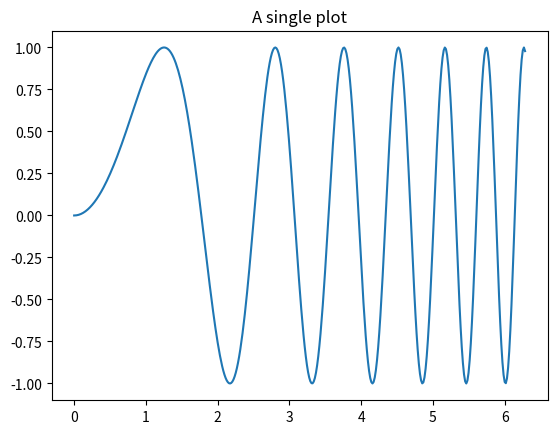
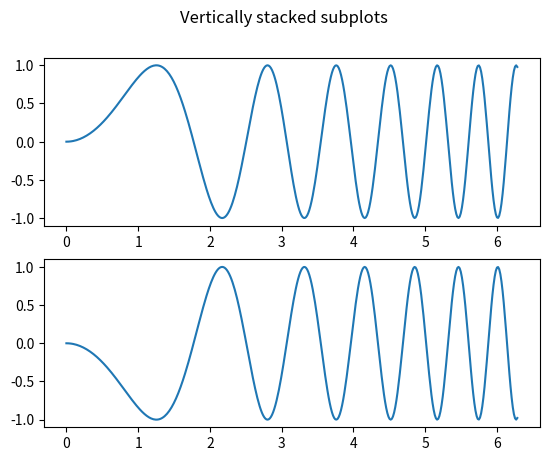
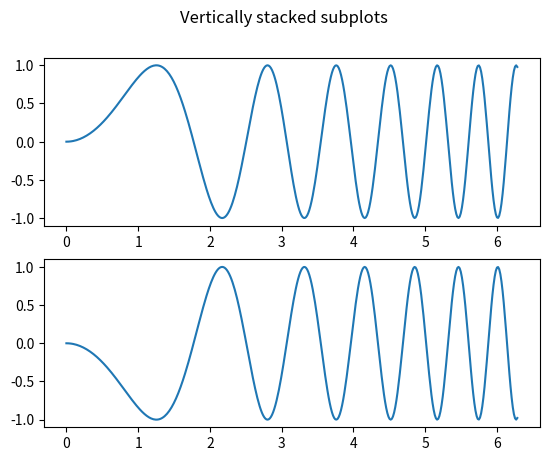
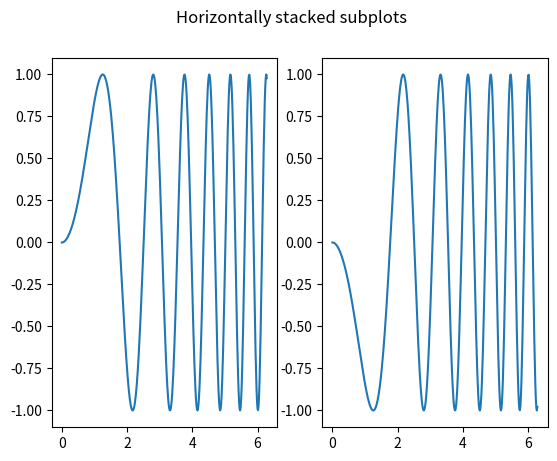
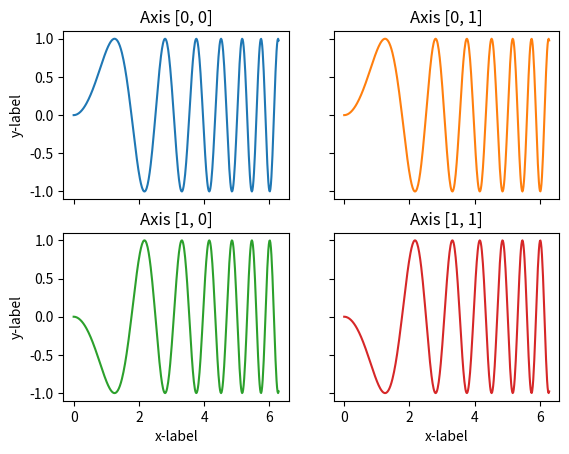
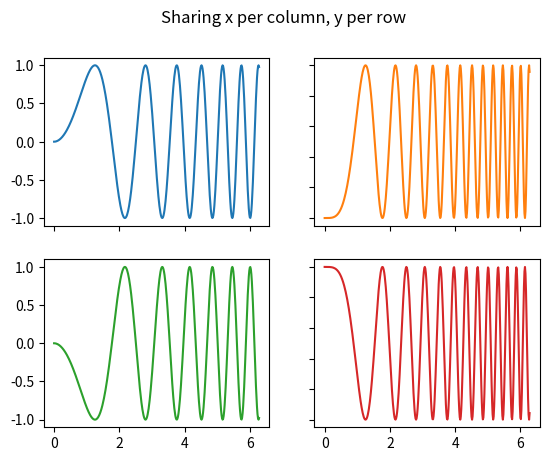
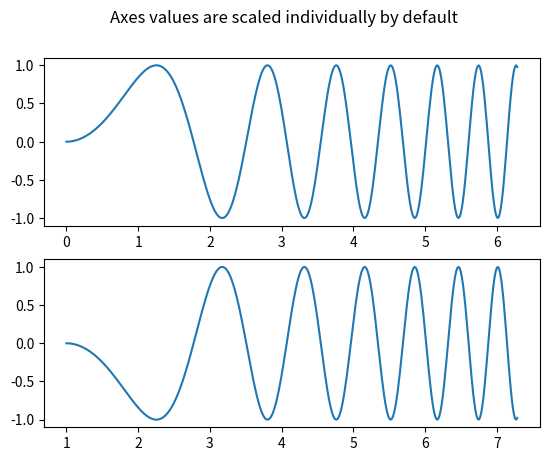
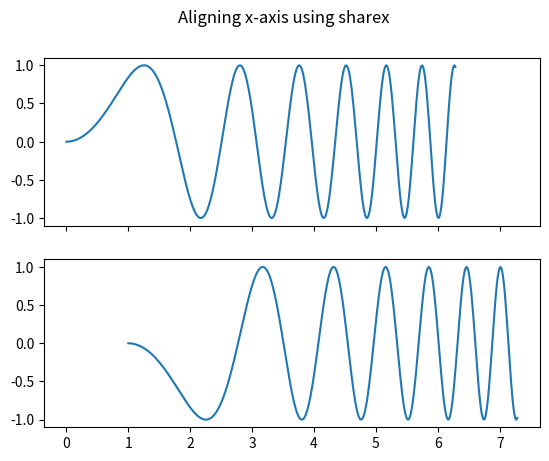
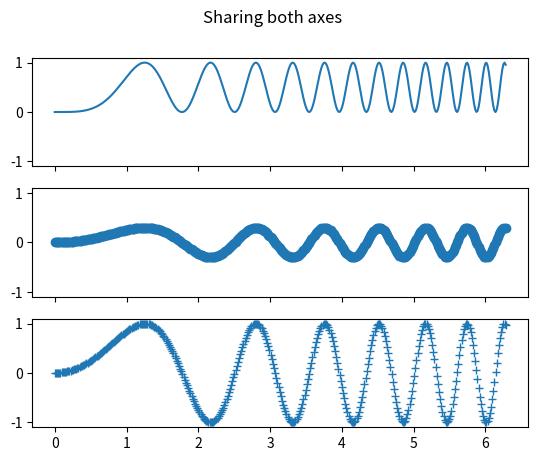
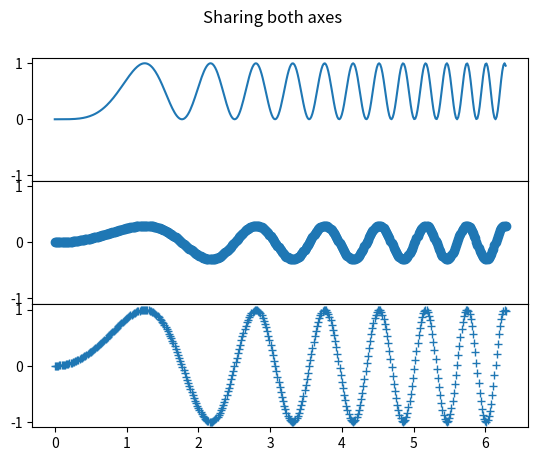
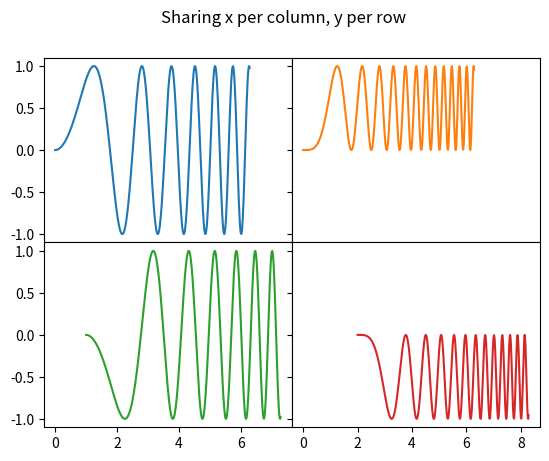
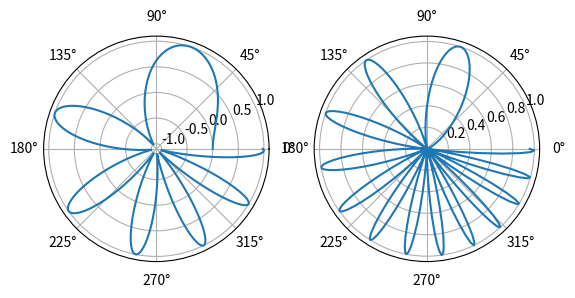
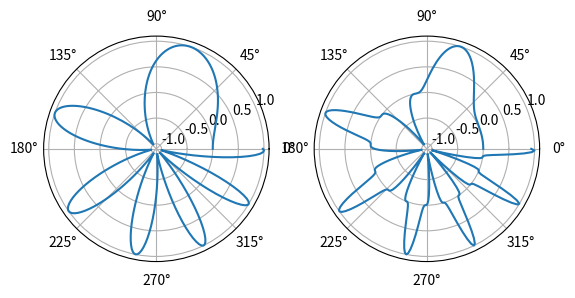

Here is the Python script that generated these plots, in order:
#!/usr/bin/env python2
# -*- coding: utf-8 -*-
"""
Created on Thu Dec 19 11:21:26 2019

@author: lester
"""


### https://matplotlib.org/devdocs/gallery/subplots_axes_and_figures/subplots_demo.html ###

import matplotlib.pyplot as plt
import numpy as np

# Some example data to display
x = np.linspace(0, 2 * np.pi, 400)
y = np.sin(x ** 2)


### ### ### ### ### ### ### ### ###
fig, ax = plt.subplots()
ax.plot(x, y)
ax.set_title('A single plot')

### ### ### ### ### ### ### ### ###
fig, axs = plt.subplots(2)
fig.suptitle('Vertically stacked subplots')
axs[0].plot(x, y)
axs[1].plot(x, -y)


### ### ### ### ### ### ### ### ###
fig, (ax1, ax2) = plt.subplots(2)
fig.suptitle('Vertically stacked subplots')
ax1.plot(x, y)
ax2.plot(x, -y)

### ### ### ### ### ### ### ### ###
fig, (ax1, ax2) = plt.subplots(1, 2)
fig.suptitle('Horizontally stacked subplots')
ax1.plot(x, y)
ax2.plot(x, -y)


### ### ### ### ### ### ### ### ###
fig, axs = plt.subplots(2, 2)
axs[0, 0].plot(x, y)
axs[0, 0].set_title('Axis [0, 0]')
axs[0, 1].plot(x, y, 'tab:orange')
axs[0, 1].set_title('Axis [0, 1]')
axs[1, 0].plot(x, -y, 'tab:green')
axs[1, 0].set_title('Axis [1, 0]')
axs[1, 1].plot(x, -y, 'tab:red')
axs[1, 1].set_title('Axis [1, 1]')

for ax in axs.flat:
    ax.set(xlabel='x-label', ylabel='y-label')

# Hide x labels and tick labels for top plots and y ticks for right plots.
for ax in axs.flat:
    ax.label_outer()


### ### ### ### ### ### ### ### ###
fig, ((ax1, ax2), (ax3, ax4)) = plt.subplots(2, 2)
fig.suptitle('Sharing x per column, y per row')
ax1.plot(x, y)
ax2.plot(x, y**2, 'tab:orange')
ax3.plot(x, -y, 'tab:green')
ax4.plot(x, -y**2, 'tab:red')

for ax in fig.get_axes():
    ax.label_outer()


### ### ### ### ### ### ### ### ###
fig, (ax1, ax2) = plt.subplots(2)
fig.suptitle('Axes values are scaled individually by default')
ax1.plot(x, y)
ax2.plot(x + 1, -y)


### ### ### ### ### ### ### ### ###
fig, (ax1, ax2) = plt.subplots(2, sharex=True)
fig.suptitle('Aligning x-axis using sharex')
ax1.plot(x, y)
ax2.plot(x + 1, -y)

### ### ### ### ### ### ### ### ###
fig, axs = plt.subplots(3, sharex=True, sharey=True)
fig.suptitle('Sharing both axes')
axs[0].plot(x, y ** 2)
axs[1].plot(x, 0.3 * y, 'o')
axs[2].plot(x, y, '+')

### ### ### ### ### ### ### ### ###
fig, axs = plt.subplots(3, sharex=True, sharey=True, gridspec_kw={'hspace': 0})
fig.suptitle('Sharing both axes')
axs[0].plot(x, y ** 2)
axs[1].plot(x, 0.3 * y, 'o')
axs[2].plot(x, y, '+')

# Hide x labels and tick labels for all but bottom plot.
for ax in axs:
    ax.label_outer()
    
### ### ### ### ### ### ### ### ###
fig, axs = plt.subplots(2, 2, sharex='col', sharey='row',
                        gridspec_kw={'hspace': 0, 'wspace': 0})
(ax1, ax2), (ax3, ax4) = axs
fig.suptitle('Sharing x per column, y per row')
ax1.plot(x, y)
ax2.plot(x, y**2, 'tab:orange')
ax3.plot(x + 1, -y, 'tab:green')
ax4.plot(x + 2, -y**2, 'tab:red')

for ax in axs.flat:
    ax.label_outer()
    
### ### ### ### ### ### ### ### ###
figlester, (ax1, ax2) = plt.subplots(1, 2, subplot_kw=dict(projection='polar'))
ax1.plot(x, y)
ax2.plot(x, y ** 2)

figlester, (ax1, ax2) = plt.subplots(1, 2, subplot_kw=dict(projection='polar'))
ax1.plot(x, y)
ax2.plot(x, y ** 3)


print('lester')
plt.show()

### ### ### ### ### ### ### ### ###






